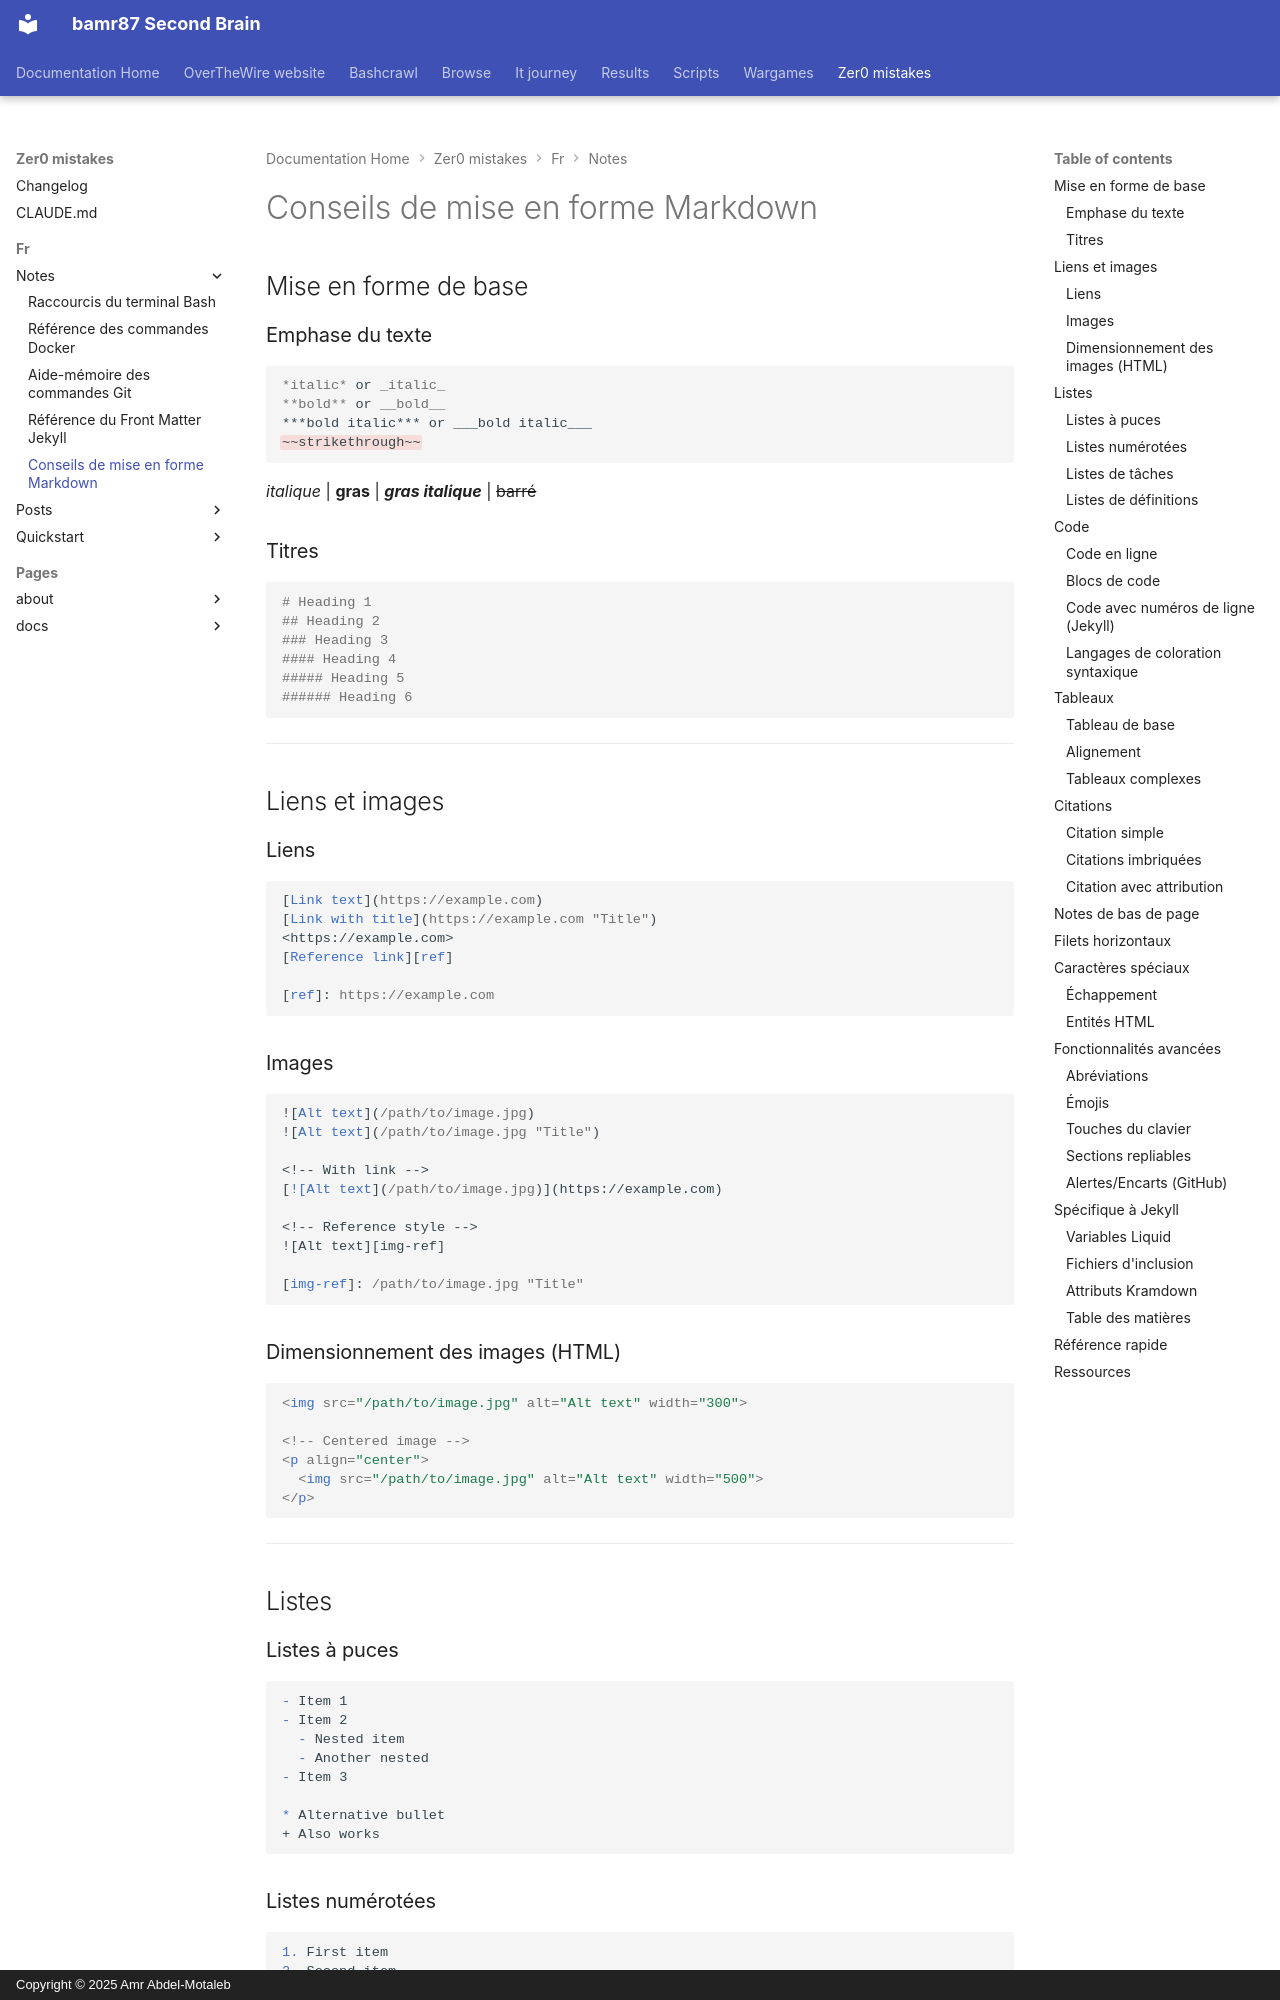

repository: bamr87/README · page: zer0-mistakes/fr/notes/markdown-tips/index.html · generator: mkdocs · copyright: Copyright © 2025 Amr Abdel-Motaleb

---
author: Zer0-Mistakes Team
categories:
- Notes
- Writing
comments: true
date: 2026-01-28 10:00:00+00:00
description: Astuces avancées de mise en forme Markdown, notamment les tableaux, notes
  de bas de page, listes de tâches et extensions GitHub Flavored Markdown
difficulty: beginner
lang: fr
lastmod: 2026-01-31 10:00:00+00:00
layout: note
machine_translated: true
permalink: /fr/notes/markdown-tips/
source_file: fr/notes/markdown-tips.md
source_repo: bamr87/zer0-mistakes
source_url: https://github.com/bamr87/zer0-mistakes/blob/main/fr/notes/markdown-tips.md
tags:
- markdown
- formatting
- writing
- documentation
title: Conseils de mise en forme Markdown
translated_from_sha: 1c8fdb9919a6
translation_of: pages/_notes/markdown-tips.md
translation_source_url: /notes/markdown-tips/
---

## Mise en forme de base

### Emphase du texte

```markdown
*italic* or _italic_
**bold** or __bold__
***bold italic*** or ___bold italic___
~~strikethrough~~
```

*italique* | **gras** | ***gras italique*** | ~~barré~~

### Titres

```markdown
# Heading 1
## Heading 2
### Heading 3
#### Heading 4
##### Heading 5
###### Heading 6
```

---

## Liens et images

### Liens

```markdown
[Link text](https://example.com)
[Link with title](https://example.com "Title")
<https://example.com>
[Reference link][ref]

[ref]: https://example.com
```
